Photos from the image-classification dataset "Disease Detection Dataset" in the GitHub repository Neural-Ninja/Crop-Disease-Detection-and-Severity-Estimation-PLOS-ONE. Its 10 classes are: tomato bacterial spot, tomato early blight, tomato late blight, tomato leaf mold, tomato septoria leaf spot, tomato spider mites two spotted spider mite, tomato target spot, tomato yellow leaf curl virus, tomato mosaic virus, tomato healthy.

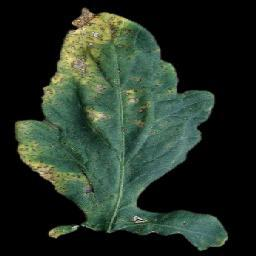
Label: tomato bacterial spot

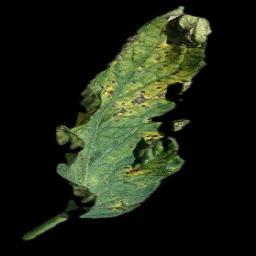
Label: tomato septoria leaf spot

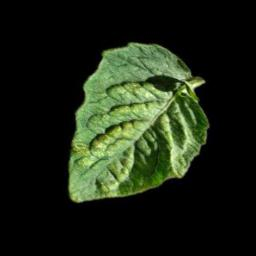
Label: tomato spider mites two spotted spider mite

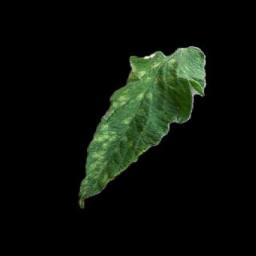
Label: tomato leaf mold

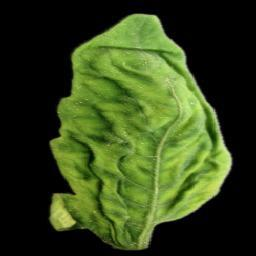
Label: tomato yellow leaf curl virus

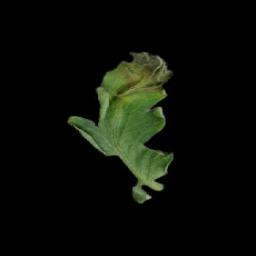
Label: tomato late blight
